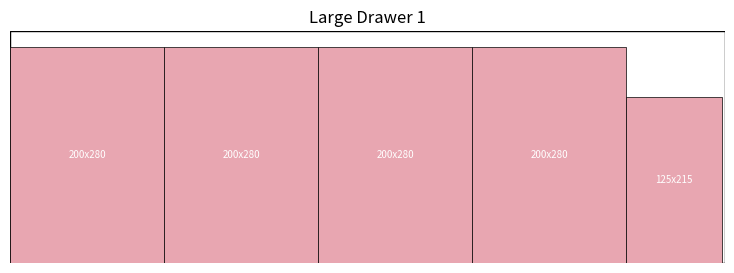
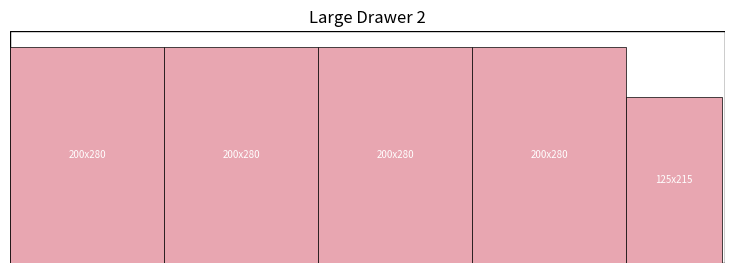
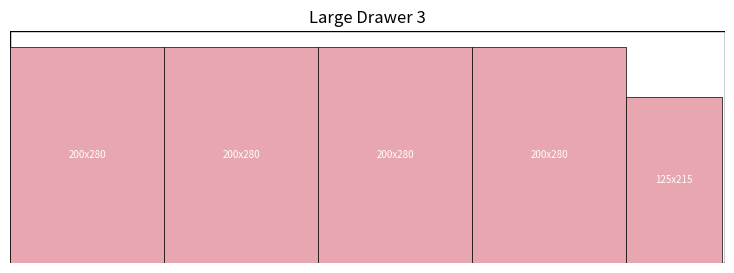
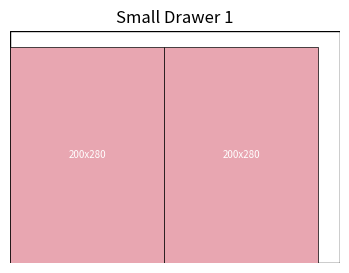
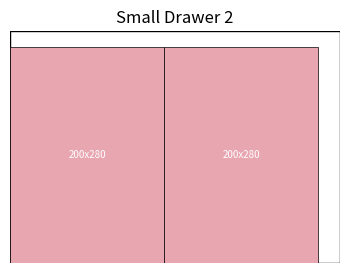
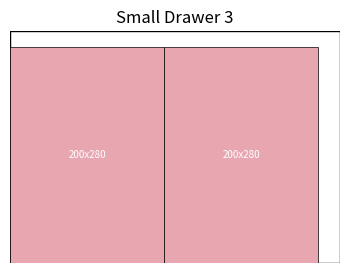

Reproduce these figures in Python, in order.
# Import required libraries
import os
import matplotlib.pyplot as plt
import matplotlib.patches as patches

# Define drawer sizes (width, height)
large_drawer = (928, 301)
small_drawer = (428, 301)

# Define all box sizes (width, height)
boxes = [
    (60, 120), (120, 60), (95, 123), (95, 125), (120, 125), (120, 155), (120, 213),
    (123, 95), (123, 210), (125, 95), (155, 120), (180, 220), (185, 350),
    (210, 123), (210, 125), (213, 210), (220, 180), (215, 125), (125, 215),
    (240, 350), (245, 355), (280, 200), (350, 185), (350, 240),
    (355, 245), (365, 240)
]

# Identify the 3 smallest for gap filling
filler_box_set = {(60, 120), (95, 123), (95, 125)}
main_box_set = {b for b in boxes if b not in filler_box_set}

# Normalise orientation
main_boxes = [tuple(sorted(b)) for b in main_box_set]
filler_boxes = [tuple(sorted(b)) for b in filler_box_set]

box_color = "#e8a6b1"


def ensure_output_folder(folder_name="outputs"):
    if not os.path.exists(folder_name):
        os.makedirs(folder_name)
    return folder_name


def can_place(grid, x, y, w, h, drawer_w, drawer_h):
    if x + w > drawer_w or y + h > drawer_h:
        return False
    return all(not grid[x + dx][y + dy] for dx in range(w) for dy in range(h))


def mark_occupied(grid, x, y, w, h):
    for dx in range(w):
        for dy in range(h):
            grid[x + dx][y + dy] = True


def place_boxes(drawer_size, box_sizes, grid=None, max_repeats=999):
    width, height = drawer_size
    if grid is None:
        grid = [[False for _ in range(height)] for _ in range(width)]
    placed_boxes = []

    for box in sorted(box_sizes, key=lambda b: b[0] * b[1], reverse=True):
        w, h = box
        count = 0
        while count < max_repeats:
            placed = False
            for x in range(0, width - w + 1):
                for y in range(0, height - h + 1):
                    if can_place(grid, x, y, w, h, width, height):
                        placed_boxes.append((x, y, w, h))
                        mark_occupied(grid, x, y, w, h)
                        placed = True
                        break
                if placed:
                    break
            if not placed:
                break
            count += 1

    return placed_boxes, grid


def draw_layout(drawer_size, layout, name, save_path):
    fig, ax = plt.subplots(figsize=(drawer_size[0] / 100, drawer_size[1] / 100))
    ax.set_xlim(0, drawer_size[0])
    ax.set_ylim(0, drawer_size[1])
    ax.set_title(name)
    ax.set_aspect('equal')
    ax.set_facecolor('#f5f5f5')
    ax.add_patch(patches.Rectangle((0, 0), drawer_size[0], drawer_size[1], fill=False, edgecolor='black'))

    for (x, y, w, h) in layout:
        rect = patches.Rectangle((x, y), w, h, linewidth=0.5, edgecolor='black', facecolor=box_color)
        ax.add_patch(rect)
        ax.text(x + w / 2, y + h / 2, f"{w}x{h}", color="white", fontsize=7, ha="center", va="center")

    plt.axis('off')
    fig.savefig(save_path, dpi=300, bbox_inches='tight')
    plt.close(fig)


def generate_best_layout(drawer_size):
    best_layout = []
    best_area = 0

    for _ in range(3):
        grid = [[False for _ in range(drawer_size[1])] for _ in range(drawer_size[0])]

        layout_main, grid = place_boxes(drawer_size, main_boxes, grid)
        layout_fillers, _ = place_boxes(drawer_size, filler_boxes, grid)

        total_layout = layout_main + layout_fillers
        used_area = sum(w * h for (_, _, w, h) in total_layout)

        if used_area > best_area:
            best_area = used_area
            best_layout = total_layout

    return best_layout


def run_layouts():
    output_dir = ensure_output_folder()
    summaries = {}

    for drawer_name, drawer_size in [("large_drawer", large_drawer), ("small_drawer", small_drawer)]:
        for i in range(1, 4):
            layout = generate_best_layout(drawer_size)
            filename = f"{drawer_name}_{i}"
            save_path = os.path.join(output_dir, f"{filename}.png")
            draw_layout(drawer_size, layout, filename.replace("_", " ").title(), save_path)

            area_used = sum(w * h for (_, _, w, h) in layout)
            drawer_area = drawer_size[0] * drawer_size[1]
            fill_percentage = round(100 * area_used / drawer_area, 2)

            summaries[filename] = {
                "boxes_used": len(layout),
                "area_used_mm2": area_used,
                "drawer_area_mm2": drawer_area,
                "fill_percentage": fill_percentage
            }

    print("\nSummary of Layouts:")
    for name, stats in summaries.items():
        print(f"  {name}: {stats['fill_percentage']}% fill with {stats['boxes_used']} boxes "
              f"({stats['area_used_mm2']} mm² used of {stats['drawer_area_mm2']} mm²)")


run_layouts()
